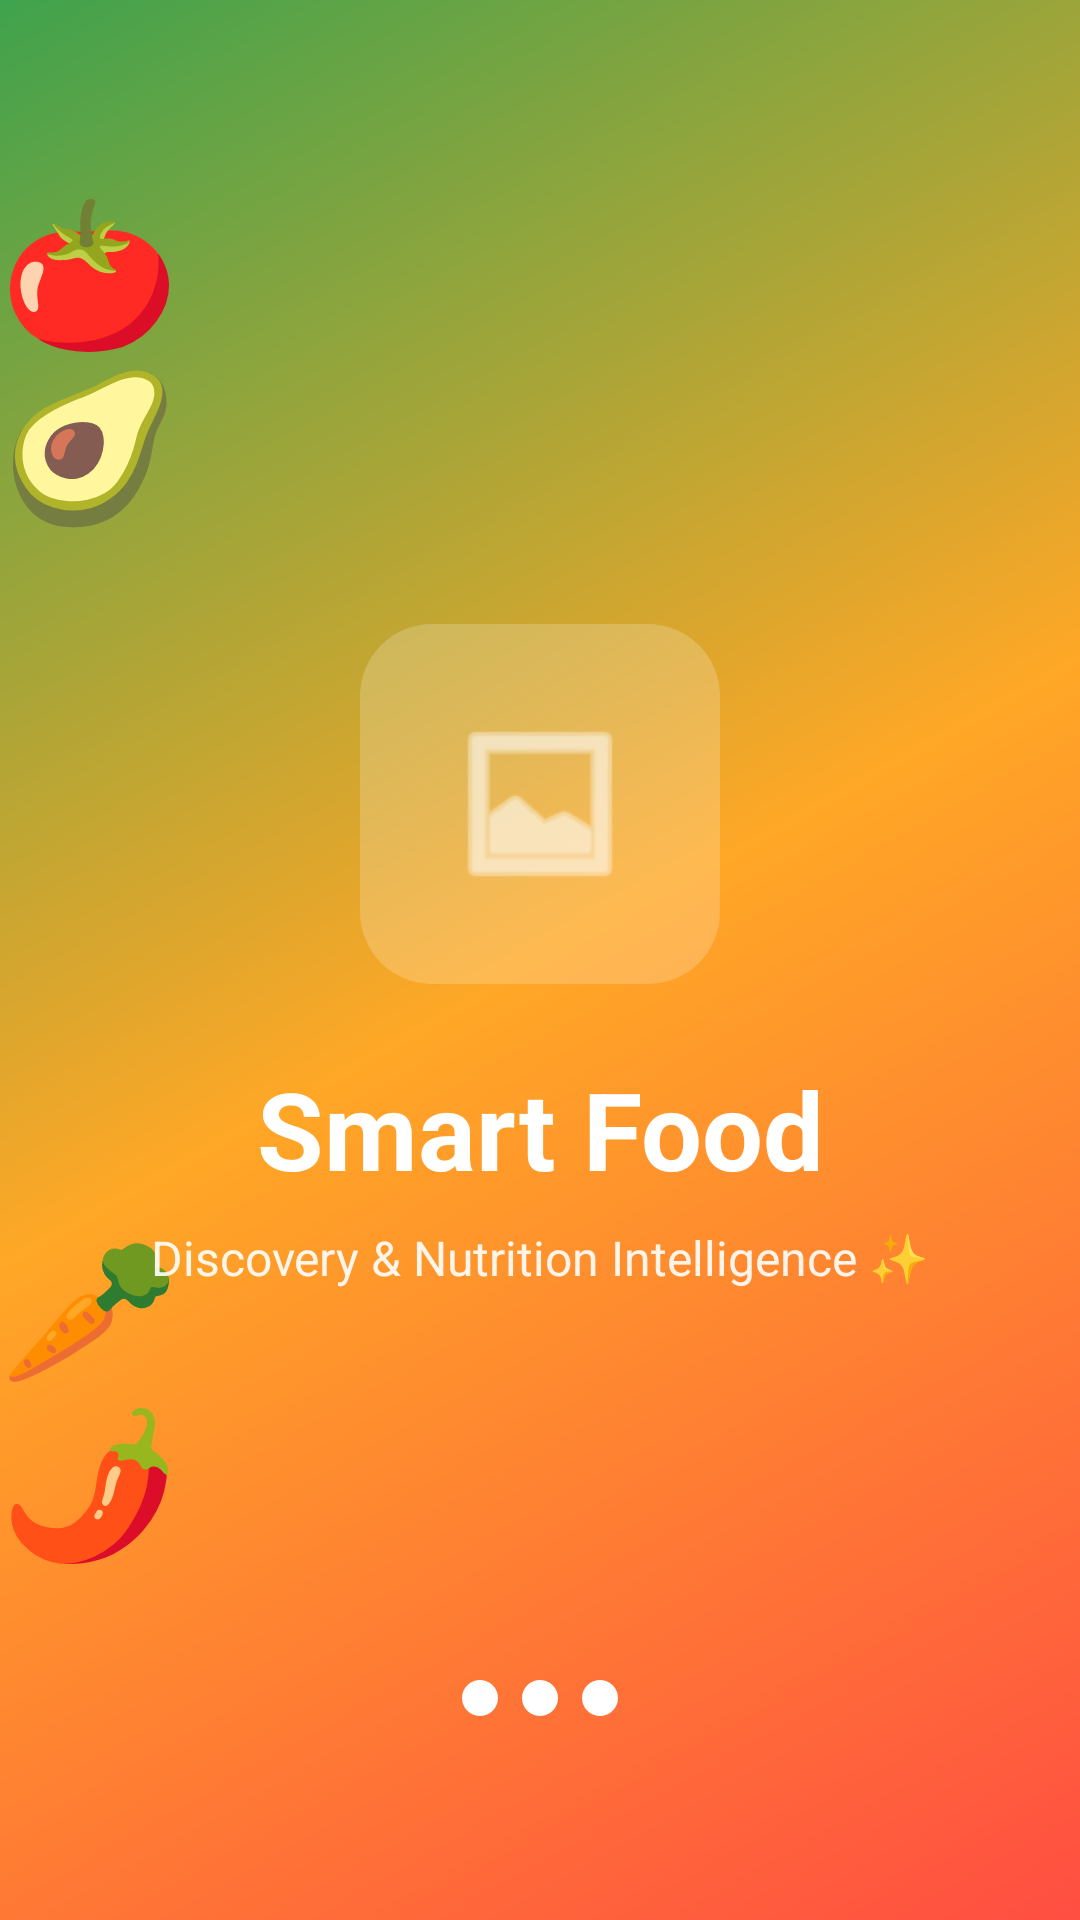

Layout XML and referenced resources for this Android screen:
<!-- AndroidManifest.xml: application theme Theme.SmartFood -->
<!-- res/layout/activity_splash.xml -->
<?xml version="1.0" encoding="utf-8"?>
<androidx.constraintlayout.widget.ConstraintLayout
    xmlns:android="http://schemas.android.com/apk/res/android"
    xmlns:app="http://schemas.android.com/apk/res-auto"
    android:layout_width="match_parent"
    android:layout_height="match_parent"
    android:background="@drawable/bg_splash_gradient">

    <TextView
        android:layout_width="wrap_content"
        android:layout_height="wrap_content"
        android:id="@+id/emoji1"
        android:text="🍅"
        android:textSize="48sp"
        app:layout_constraintBottom_toBottomOf="parent"
        app:layout_constraintHorizontal_bias="0.2"
        app:layout_constraintStart_toStartOf="parent"
        app:layout_constraintTop_toTopOf="parent"
        app:layout_constraintVertical_bias="0.1"
        />

    <TextView
        android:layout_width="wrap_content"
        android:layout_height="wrap_content"
        android:id="@+id/emoji2"
        android:text="🥑"
        android:textSize="48sp"
        app:layout_constraintBottom_toBottomOf="parent"
        app:layout_constraintHorizontal_bias="0.8"
        app:layout_constraintStart_toStartOf="parent"
        app:layout_constraintTop_toTopOf="parent"
        app:layout_constraintVertical_bias="0.2"
        />

    <TextView
        android:layout_width="wrap_content"
        android:layout_height="wrap_content"
        android:id="@+id/emoji3"
        android:text="🥕"
        android:textSize="48sp"
        app:layout_constraintBottom_toBottomOf="parent"
        app:layout_constraintHorizontal_bias="0.15"
        app:layout_constraintStart_toStartOf="parent"
        app:layout_constraintTop_toTopOf="parent"
        app:layout_constraintVertical_bias="0.7"
        />

    <TextView
        android:layout_width="wrap_content"
        android:layout_height="wrap_content"
        android:id="@+id/emoji4"
        android:text="🌶️"
        android:textSize="48sp"
        app:layout_constraintBottom_toBottomOf="parent"
        app:layout_constraintHorizontal_bias="0.85"
        app:layout_constraintStart_toStartOf="parent"
        app:layout_constraintTop_toTopOf="parent"
        app:layout_constraintVertical_bias="0.8"
        />

    <LinearLayout
        android:layout_width="120dp"
        android:layout_height="120dp"
        android:id="@+id/logoContainer"
        android:background="@drawable/bg_logo_container"
        android:gravity="center"
        app:layout_constraintBottom_toBottomOf="parent"
        app:layout_constraintEnd_toEndOf="parent"
        app:layout_constraintStart_toStartOf="parent"
        app:layout_constraintTop_toTopOf="parent"
        app:layout_constraintVertical_bias="0.4">
        <ImageView
            android:layout_width="64dp"
            android:layout_height="64dp"
            android:src="@android:drawable/ic_menu_gallery"
            app:tint="@color/white"
            />
    </LinearLayout>
    
    <TextView
        android:layout_width="wrap_content"
        android:layout_height="wrap_content"
        android:id="@+id/tvTitle"
        android:layout_marginTop="24dp"
        android:text="Smart Food"
        android:textSize="36sp"
        android:textStyle="bold"
        android:textColor="@color/white"
        app:layout_constraintEnd_toEndOf="parent"
        app:layout_constraintStart_toStartOf="parent"
        app:layout_constraintTop_toBottomOf="@id/logoContainer"
        />

    <TextView
        android:layout_width="wrap_content"
        android:layout_height="wrap_content"
        android:layout_marginTop="8dp"
        android:text="Discovery &amp; Nutrition Intelligence ✨"
        android:textColor="#E6FFFFFF"
        android:textSize="16sp"
        app:layout_constraintEnd_toEndOf="parent"
        app:layout_constraintStart_toStartOf="parent"
        app:layout_constraintTop_toBottomOf="@id/tvTitle"
        />

    <LinearLayout
        android:layout_width="wrap_content"
        android:layout_height="wrap_content"
        android:layout_marginBottom="64dp"
        android:orientation="horizontal"
        app:layout_constraintBottom_toBottomOf="parent"
        app:layout_constraintEnd_toEndOf="parent"
        app:layout_constraintStart_toStartOf="parent">

        <View
            android:layout_width="12dp"
            android:layout_height="12dp"
            android:id="@+id/dot1"
            android:layout_margin="4dp"
            android:background="@drawable/bg_dot"
            />

        <View
            android:layout_width="12dp"
            android:layout_height="12dp"
            android:id="@+id/dot2"
            android:layout_margin="4dp"
            android:background="@drawable/bg_dot"
            />

        <View
            android:layout_width="12dp"
            android:layout_height="12dp"
            android:id="@+id/dot3"
            android:layout_margin="4dp"
            android:background="@drawable/bg_dot"
            />
    </LinearLayout>


</androidx.constraintlayout.widget.ConstraintLayout>
<!-- resources referenced by this layout -->
<resources>
  <color name="white">#FFFFFFFF</color>
  <!-- drawable bg_dot (drawable) -->
  <?xml version="1.0" encoding="UTF-8" ?>
  <shape xmlns:android="http://schemas.android.com/apk/res/android"
      android:shape="oval">
      <solid android:color="@color/white"/>
      <size android:width="12dp" android:height="12dp"/>
  
  </shape>
  <!-- drawable bg_logo_container (drawable) -->
  <?xml version="1.0" encoding="utf-8" ?>
  <shape xmlns:android="http://schemas.android.com/apk/res/android"
      android:shape="rectangle">
      <solid android:color="@color/white_transparent"/>
      <corners android:radius="24dp"/>
  
  </shape>
  <!-- drawable bg_splash_gradient (drawable) -->
  <?xml version="1.0" encoding="utf-8"?>
  <shape xmlns:android="http://schemas.android.com/apk/res/android"
      android:shape="rectangle">
      <gradient
          android:angle="135"
          android:startColor="@color/splash_gradient_start"
          android:centerColor="@color/splash_gradient_center"
          android:endColor="@color/splash_gradient_end"
          android:type="linear" />
  </shape>
  <style name="Theme.SmartFood" parent="Base.Theme.SmartFood" />
  <color name="white_transparent">#33FFFFFF</color>
  <color name="splash_gradient_start">#FF4E42</color>
  <color name="splash_gradient_center">#FFA726</color>
  <color name="splash_gradient_end">#3FA34D</color>
  <style name="Base.Theme.SmartFood" parent="Theme.Material3.DayNight.NoActionBar">
          
          
      </style>
</resources>
